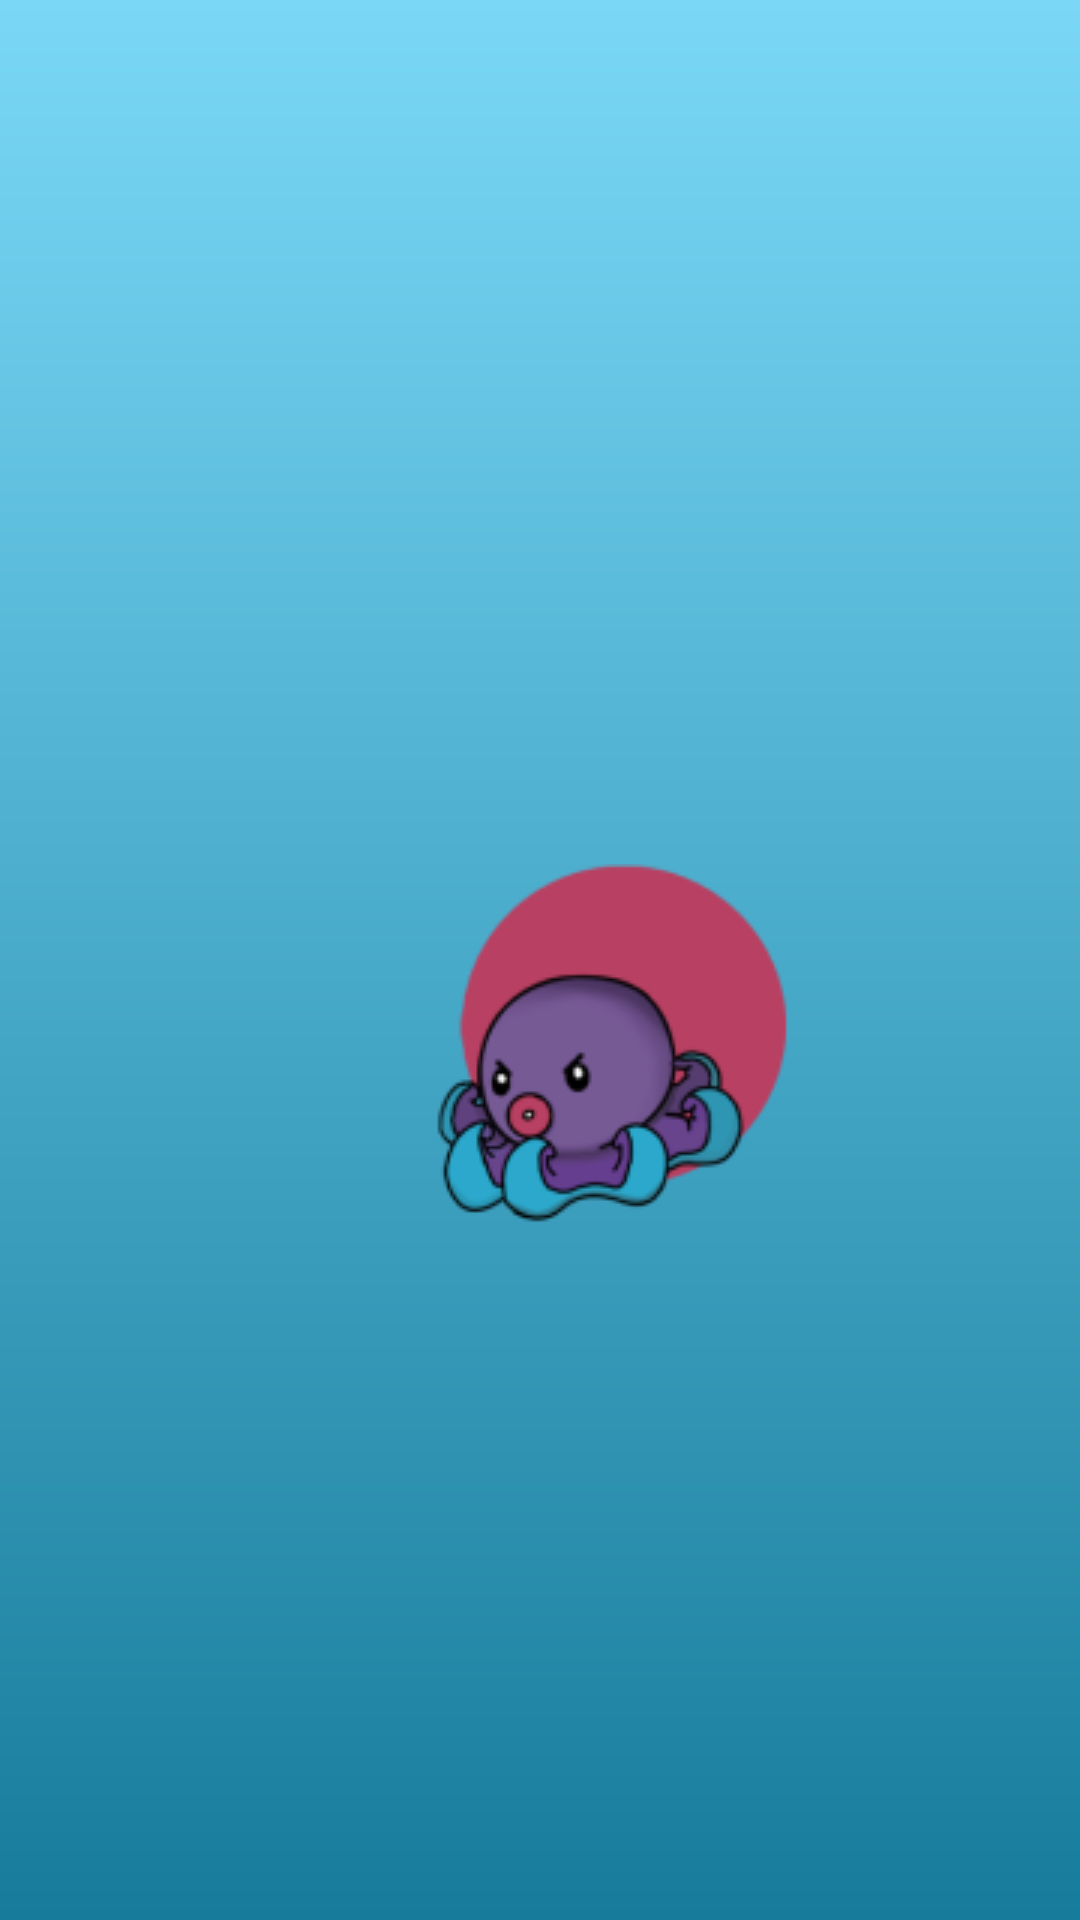

Produce the Android XML layout that renders to this screen, including the resource entries it uses.
<!-- AndroidManifest.xml: application theme Theme.Talktopus -->
<!-- res/layout/fragment_splash.xml -->
<?xml version="1.0" encoding="utf-8"?>
<androidx.constraintlayout.widget.ConstraintLayout xmlns:android="http://schemas.android.com/apk/res/android"
    xmlns:app="http://schemas.android.com/apk/res-auto"
    xmlns:tools="http://schemas.android.com/tools"
    android:id="@+id/frameLayout"
    android:layout_width="match_parent"
    android:layout_height="match_parent"
    android:background="@drawable/gradient"
    tools:context=".ui.splash.SplashFragment">

    <ImageView
        android:id="@+id/imageView2"
        android:layout_width="wrap_content"
        android:layout_height="wrap_content"
        android:layout_marginStart="140dp"
        android:layout_marginTop="288dp"
        android:src="@drawable/logo_splashscreen"
        app:layout_constraintStart_toStartOf="parent"
        app:layout_constraintTop_toTopOf="parent" />
</androidx.constraintlayout.widget.ConstraintLayout>
<!-- resources referenced by this layout -->
<resources>
  <!-- drawable gradient (drawable) -->
  <?xml version="1.0" encoding="utf-8"?>
  <shape xmlns:android="http://schemas.android.com/apk/res/android"
      android:shape ="rectangle">
      <gradient
          android:angle="70"
          android:startColor="@color/spsc_color1"
          android:endColor="@color/spsc_color3"
          android:type="linear"
          />
  
  </shape>
  <!-- drawable logo_splashscreen: png bitmap (drawable, 13173 bytes) -->
  <style name="Theme.Talktopus" parent="Theme.MaterialComponents.DayNight.NoActionBar">
          
          <item name="colorPrimary">@color/black</item>
          <item name="colorPrimaryVariant">@color/black</item>
          <item name="colorOnPrimary">@color/white</item>
          
          <item name="colorSecondary">@color/teal_200</item>
          <item name="colorSecondaryVariant">@color/teal_700</item>
          <item name="colorOnSecondary">@color/black</item>
          
          <item name="android:statusBarColor" tools:targetApi="l">@color/spsc_color1</item>
          
      </style>
  <color name="spsc_color1">#7AD8F6</color>
  <color name="spsc_color3">#177C9C</color>
  <color name="black">#FF000000</color>
  <color name="white">#FFFFFFFF</color>
  <color name="teal_200">#FF03DAC5</color>
  <color name="teal_700">#FF018786</color>
</resources>
